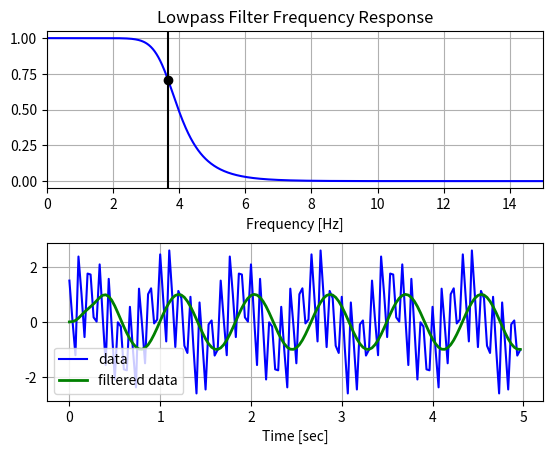

The script that saved this image:

# -*- coding: utf-8 -*-

import numpy as np
from scipy.signal import butter, lfilter, freqz
import matplotlib.pyplot as plt


def butter_lowpass(cutoff, fs, order=5):
    nyq = 0.5 * fs
    normal_cutoff = cutoff / nyq
    b, a = butter(order, normal_cutoff, btype='low', analog=False)
    return b, a


def butter_lowpass_filter(data, cutoff, fs, order=5):
    b, a = butter_lowpass(cutoff, fs, order=order)
    y = lfilter(b, a, data)
    return y  # Filter requirements.


order = 6
fs = 30.0 # sample rate, Hz
cutoff = 3.667 # desired cutoff frequency of the filter, Hz # Get the filter coefficients so we can check its frequency response.
b, a = butter_lowpass(cutoff, fs, order) # Plot the frequency response.
w, h = freqz(b, a, worN=800)
plt.subplot(2, 1, 1)
plt.plot(0.5*fs*w/np.pi, np.abs(h), 'b')
plt.plot(cutoff, 0.5*np.sqrt(2), 'ko')
plt.axvline(cutoff, color='k')
plt.xlim(0, 0.5*fs)
plt.title("Lowpass Filter Frequency Response")
plt.xlabel('Frequency [Hz]')
plt.grid() # Demonstrate the use of the filter. # First make some data to be filtered.
T = 5.0 # seconds
n = int(T * fs) # total number of samples
t = np.linspace(0, T, n, endpoint=False) # "Noisy" data. We want to recover the 1.2 Hz signal from this.
data = np.sin(1.2*2*np.pi*t) + 1.5*np.cos(9*2*np.pi*t) + 0.5*np.sin(12.0*2*np.pi*t) # Filter the data, and plot both the original and filtered signals.
y = butter_lowpass_filter(data, cutoff, fs, order)
plt.subplot(2, 1, 2)
plt.plot(t, data, 'b-', label='data')
plt.plot(t, y, 'g-', linewidth=2, label='filtered data')
plt.xlabel('Time [sec]')
plt.grid()
plt.legend()
plt.subplots_adjust(hspace=0.35)
plt.show()
